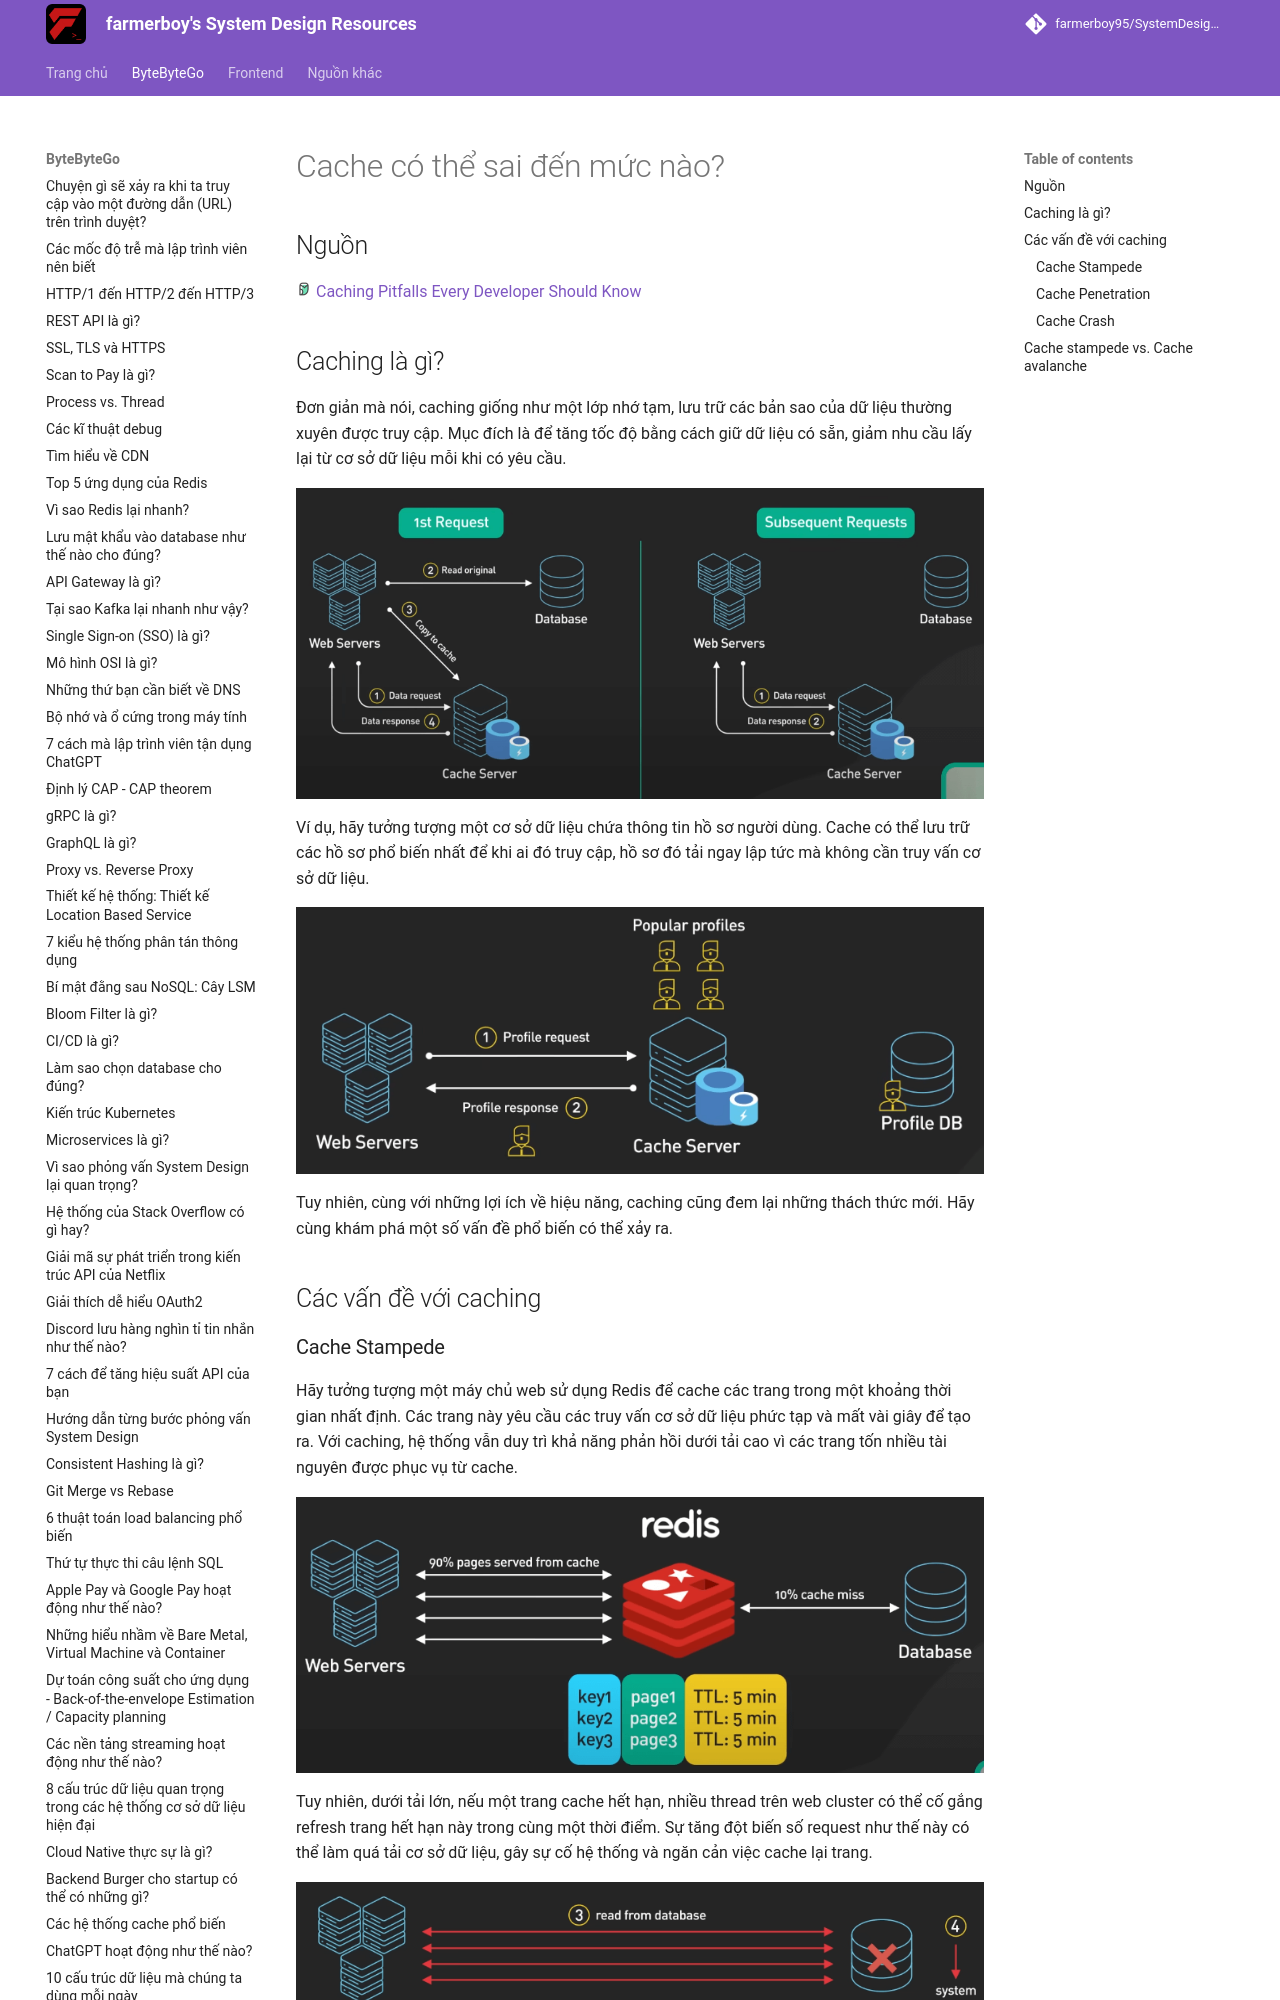

repository: farmerboy95/SystemDesignResources · page: ByteByteGo/caching-pitfalls/index.html · generator: mkdocs

# Cache có thể sai đến mức nào?

## Nguồn

<img src="../../assets/images/bytebytego.png" width="16" height="16"/> [Caching Pitfalls Every Developer Should Know](https://www.youtube.com/watch?v=wh98s0XhMmQ)

## Caching là gì?

Đơn giản mà nói, caching giống như một lớp nhớ tạm, lưu trữ các bản sao của dữ liệu thường xuyên được truy cập. Mục đích là để tăng tốc độ bằng cách giữ dữ liệu có sẵn, giảm nhu cầu lấy lại từ cơ sở dữ liệu mỗi khi có yêu cầu.

![](../assets/ByteByteGo/caching-pitfalls/figure1.png){:class="centered-img"}

Ví dụ, hãy tưởng tượng một cơ sở dữ liệu chứa thông tin hồ sơ người dùng. Cache có thể lưu trữ các hồ sơ phổ biến nhất để khi ai đó truy cập, hồ sơ đó tải ngay lập tức mà không cần truy vấn cơ sở dữ liệu.

![](../assets/ByteByteGo/caching-pitfalls/figure2.png){:class="centered-img"}

Tuy nhiên, cùng với những lợi ích về hiệu năng, caching cũng đem lại những thách thức mới. Hãy cùng khám phá một số vấn đề phổ biến có thể xảy ra.

## Các vấn đề với caching
